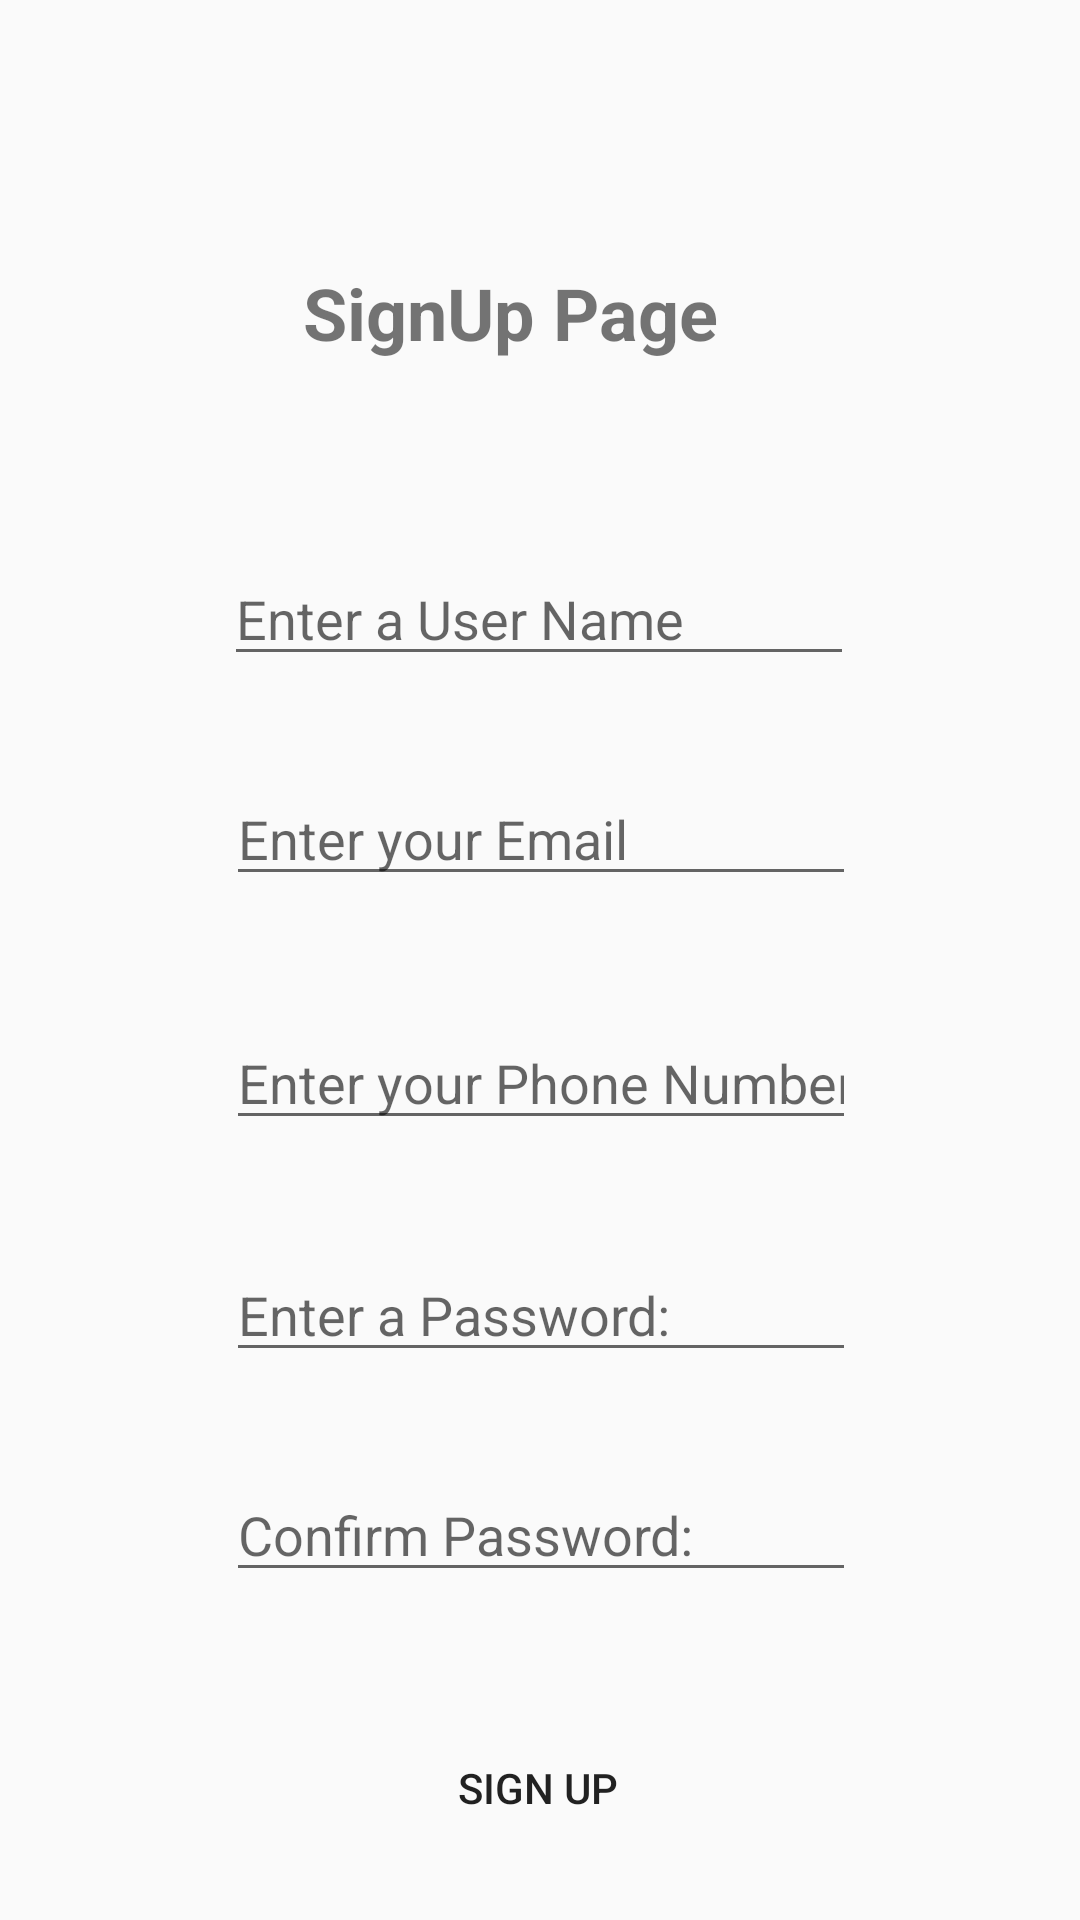

Write the Android layout XML for this screen, with the resource values it uses.
<!-- AndroidManifest.xml: application theme Theme.KsharSutra -->
<!-- res/layout/activity_sign_up.xml -->
<?xml version="1.0" encoding="utf-8"?>
<androidx.constraintlayout.widget.ConstraintLayout xmlns:android="http://schemas.android.com/apk/res/android"
    xmlns:app="http://schemas.android.com/apk/res-auto"
    xmlns:tools="http://schemas.android.com/tools"
    android:id="@+id/main"
    android:background="@color/light_blue"
    android:layout_width="match_parent"
    android:layout_height="match_parent"
    tools:context=".signUp">

    <EditText
        android:id="@+id/username"
        android:layout_width="wrap_content"
        android:layout_height="wrap_content"
        android:layout_marginTop="184dp"
        android:ems="10"
        android:hint="Enter a User Name"
        android:inputType="text"
        app:layout_constraintEnd_toEndOf="parent"
        app:layout_constraintHorizontal_bias="0.497"
        app:layout_constraintStart_toStartOf="parent"
        app:layout_constraintTop_toTopOf="parent" />

    <EditText
        android:id="@+id/email"
        android:layout_width="wrap_content"
        android:layout_height="wrap_content"
        android:layout_marginTop="32dp"
        android:ems="10"
        android:hint="Enter your Email"
        android:inputType="textEmailAddress"
        app:layout_constraintEnd_toEndOf="parent"
        app:layout_constraintHorizontal_bias="0.502"
        app:layout_constraintStart_toStartOf="parent"
        app:layout_constraintTop_toBottomOf="@+id/username" />

    <EditText
        android:id="@+id/phone"
        android:layout_width="wrap_content"
        android:layout_height="wrap_content"
        android:layout_marginTop="40dp"
        android:ems="10"
        android:hint="Enter your Phone Number"
        android:inputType="phone"
        app:layout_constraintEnd_toEndOf="parent"
        app:layout_constraintHorizontal_bias="0.502"
        app:layout_constraintStart_toStartOf="parent"
        app:layout_constraintTop_toBottomOf="@+id/email" />

    <EditText
        android:id="@+id/password"
        android:layout_width="wrap_content"
        android:layout_height="wrap_content"
        android:layout_marginTop="36dp"
        android:ems="10"
        android:hint="Enter a Password: "
        android:inputType="textPassword"
        app:layout_constraintEnd_toEndOf="parent"
        app:layout_constraintHorizontal_bias="0.502"
        app:layout_constraintStart_toStartOf="parent"
        app:layout_constraintTop_toBottomOf="@+id/phone" />

    <EditText
        android:id="@+id/confirmPassword"
        android:layout_width="wrap_content"
        android:layout_height="wrap_content"
        android:layout_marginTop="32dp"
        android:ems="10"
        android:hint="Confirm Password: "
        android:inputType="textPassword"
        app:layout_constraintEnd_toEndOf="parent"
        app:layout_constraintHorizontal_bias="0.502"
        app:layout_constraintStart_toStartOf="parent"
        app:layout_constraintTop_toBottomOf="@+id/password" />


    <Button
        android:id="@+id/signup"
        android:layout_width="wrap_content"
        android:layout_height="wrap_content"
        android:layout_marginTop="192dp"
        android:background="@drawable/button_background_signin"
        android:text="Sign Up"
        app:layout_constraintEnd_toEndOf="parent"
        app:layout_constraintHorizontal_bias="0.498"
        app:layout_constraintStart_toStartOf="parent"
        app:layout_constraintTop_toBottomOf="@+id/phone" />

    <TextView
        android:id="@+id/textView"
        android:layout_width="wrap_content"
        android:layout_height="wrap_content"
        android:layout_marginTop="88dp"
        android:text="SignUp Page"
        android:textSize="24sp"
        android:textStyle="bold"
        app:layout_constraintEnd_toEndOf="parent"
        app:layout_constraintHorizontal_bias="0.455"
        app:layout_constraintStart_toStartOf="parent"
        app:layout_constraintTop_toTopOf="parent" />
</androidx.constraintlayout.widget.ConstraintLayout>
<!-- resources referenced by this layout -->
<resources>
  <!-- drawable button_background_signin (drawable) -->
  <?xml version="1.0" encoding="utf-8"?>
  <selector xmlns:android="http://schemas.android.com/apk/res/android">
      <item>
          <shape android:shape="rectangle">
              <corners android:radius="30dp"/>
              <solid android:color="@color/sea_green"/>
          </shape>
      </item>
  </selector>
  <style name="Theme.KsharSutra" parent="Base.Theme.KsharSutra" />
  <style name="Base.Theme.KsharSutra" parent="Theme.AppCompat.Light.NoActionBar">
          
          
      </style>
</resources>
